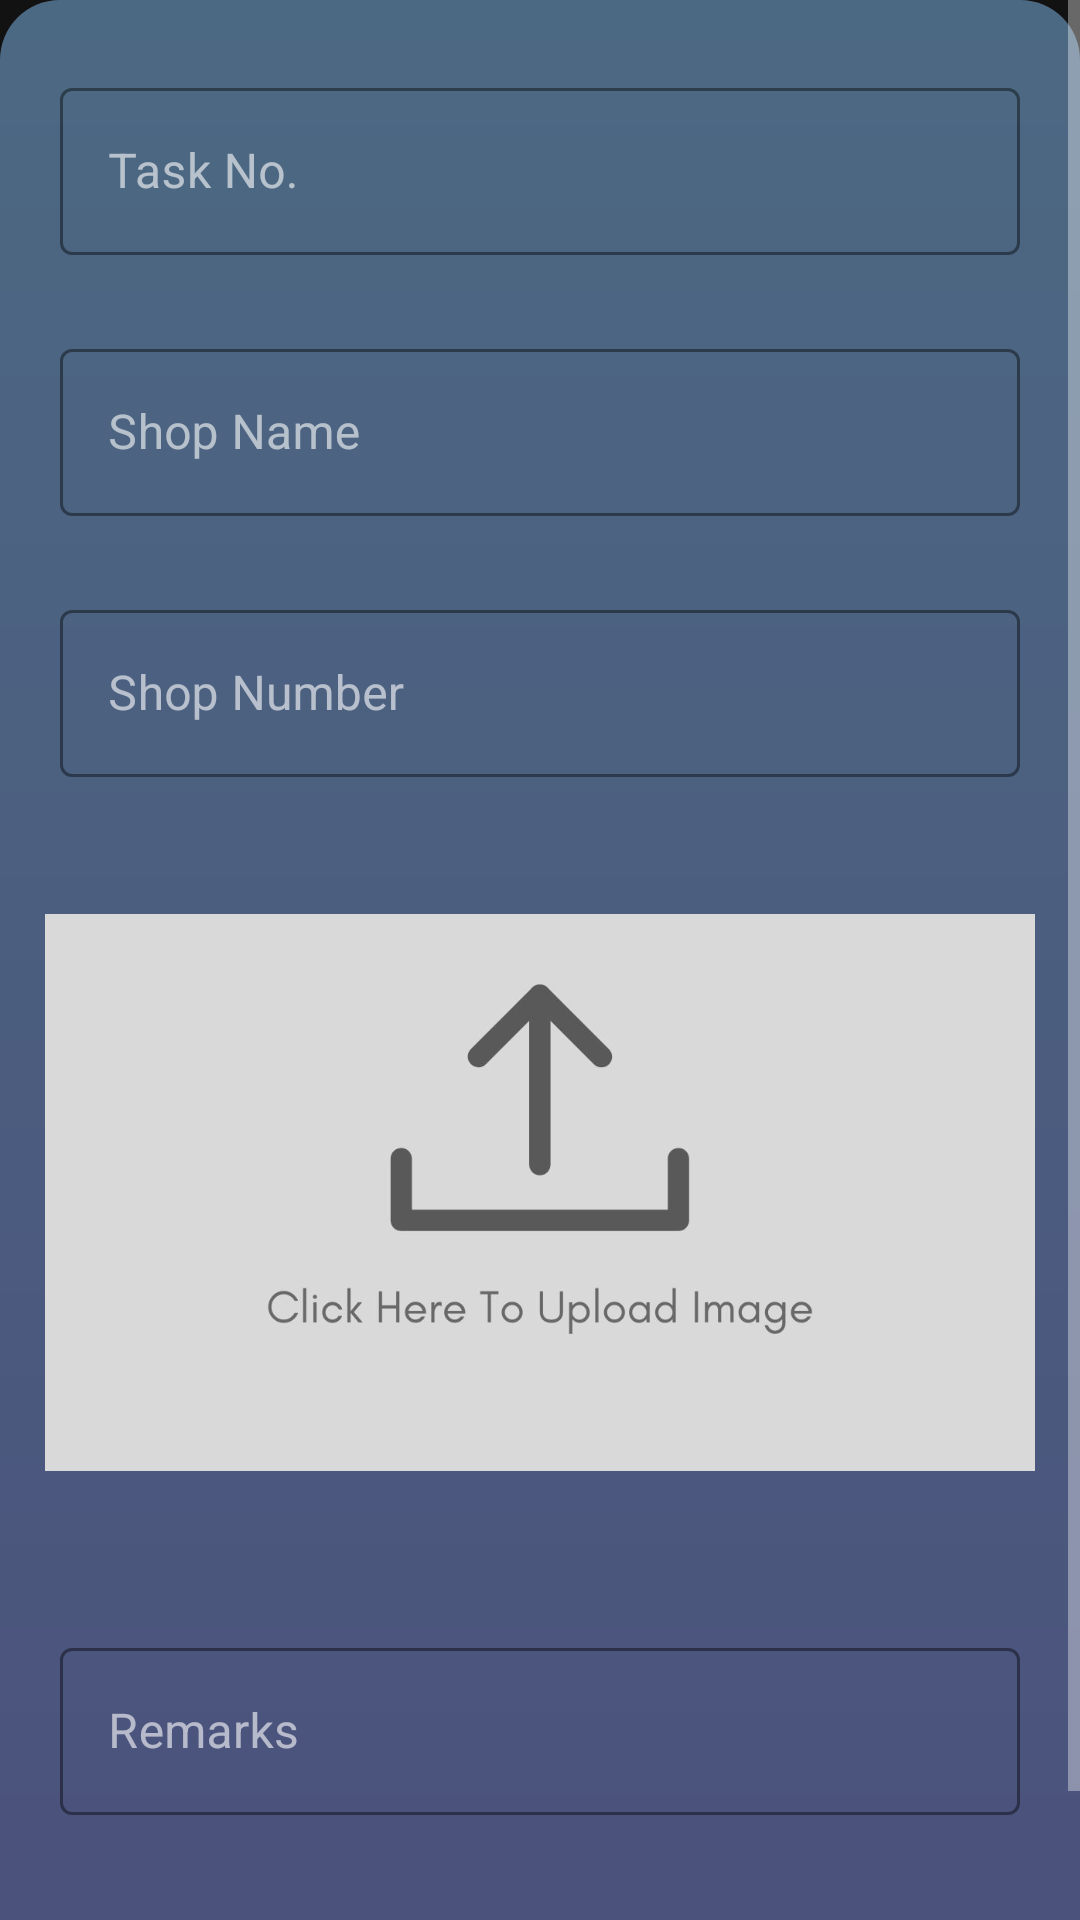

Reconstruct the res/layout file that produces this screen, plus the resources it refers to.
<!-- AndroidManifest.xml: application theme Theme.CRM -->
<!-- res/layout/activity_form_details.xml -->
<?xml version="1.0" encoding="utf-8"?>
<androidx.constraintlayout.widget.ConstraintLayout xmlns:android="http://schemas.android.com/apk/res/android"
    xmlns:app="http://schemas.android.com/apk/res-auto"
    xmlns:tools="http://schemas.android.com/tools"
    android:layout_width="match_parent"
    android:layout_height="match_parent"
    tools:context=".formDetails_activity"
    android:background="@drawable/button_lay">
    <ScrollView
    android:layout_width="match_parent"

    android:layout_height="match_parent">
    <androidx.constraintlayout.widget.ConstraintLayout
        android:layout_width="match_parent"
        android:layout_height="match_parent"
        android:layout_margin="15dp">

        <com.google.android.material.textfield.TextInputLayout
            android:id="@+id/textInputLayout"
            style="@style/Widget.MaterialComponents.TextInputLayout.OutlinedBox"
            android:layout_width="match_parent"
            android:layout_height="wrap_content"

            android:layout_marginTop="4dp"
            android:padding="5dp"
            app:boxStrokeColor="@color/g1"
            app:counterMaxLength="15"
            app:hintTextColor="@color/g1"
            app:layout_constraintTop_toTopOf="parent"
            app:startIconDrawable="@drawable/person"
            tools:layout_editor_absoluteX="0dp">

            <com.google.android.material.textfield.TextInputEditText
                android:id="@+id/data_task_no"
                android:layout_width="match_parent"

                android:layout_height="match_parent"
                android:hint="Task No."
                android:inputType="text"
                android:maxLength="15" />
        </com.google.android.material.textfield.TextInputLayout>


        <com.google.android.material.textfield.TextInputLayout
            android:id="@+id/textInputLayout2"
            style="@style/Widget.MaterialComponents.TextInputLayout.OutlinedBox"
            android:layout_width="match_parent"
            android:layout_height="wrap_content"

            android:layout_marginTop="16dp"
            android:padding="5dp"
            app:boxStrokeColor="@color/g1"
            app:counterMaxLength="15"
            app:hintTextColor="@color/g1"
            app:layout_constraintEnd_toEndOf="parent"
            app:layout_constraintHorizontal_bias="0.0"
            app:layout_constraintStart_toStartOf="parent"
            app:layout_constraintTop_toBottomOf="@+id/textInputLayout"
            app:startIconDrawable="@drawable/person">

            <com.google.android.material.textfield.TextInputEditText
                android:id="@+id/data_name"
                android:layout_width="match_parent"

                android:layout_height="match_parent"
                android:hint="Shop Name"
                android:inputType="text"
                android:maxLength="15" />
        </com.google.android.material.textfield.TextInputLayout>

        <com.google.android.material.textfield.TextInputLayout

            android:id="@+id/textInputLayout3"
            style="@style/Widget.MaterialComponents.TextInputLayout.OutlinedBox"
            android:layout_width="match_parent"
            android:layout_height="wrap_content"

            android:layout_marginTop="16dp"
            android:padding="5dp"
            app:boxStrokeColor="@color/g1"
            app:counterMaxLength="15"
            app:hintTextColor="@color/g1"
            app:layout_constraintTop_toBottomOf="@+id/textInputLayout2"
            app:startIconDrawable="@drawable/person"
            tools:layout_editor_absoluteX="0dp">

            <com.google.android.material.textfield.TextInputEditText
                android:id="@+id/data_number"
                android:layout_width="match_parent"

                android:layout_height="match_parent"
                android:hint="Shop Number"
                android:inputType="number"
                android:maxLength="15" />
        </com.google.android.material.textfield.TextInputLayout>

        <ImageView
            android:id="@+id/data_image"

            android:layout_width="match_parent"
            android:layout_height="259dp"

            android:layout_marginTop="4dp"
            android:src="@drawable/click_to_upload"
            app:layout_constraintEnd_toEndOf="parent"
            app:layout_constraintHorizontal_bias="0.466"
            app:layout_constraintStart_toStartOf="parent"
            app:layout_constraintTop_toBottomOf="@+id/textInputLayout3" />

        <com.google.android.material.textfield.TextInputLayout
            android:id="@+id/textInputLayout4"
            style="@style/Widget.MaterialComponents.TextInputLayout.OutlinedBox"
            android:layout_width="match_parent"
            android:layout_height="wrap_content"

            android:layout_marginTop="12dp"
            android:padding="5dp"
            app:boxStrokeColor="@color/g1"
            app:counterMaxLength="15"
            app:hintTextColor="@color/g1"
            app:layout_constraintTop_toBottomOf="@+id/data_image"
            app:startIconDrawable="@drawable/person"
            tools:layout_editor_absoluteX="0dp">

            <com.google.android.material.textfield.TextInputEditText
                android:id="@+id/data_remarks"
                android:layout_width="match_parent"

                android:layout_height="match_parent"
                android:hint="Remarks"
                android:inputType="text"
                android:maxLength="15" />
        </com.google.android.material.textfield.TextInputLayout>

        <Button
            android:id="@+id/add_data"
            android:layout_width="wrap_content"
            android:layout_height="wrap_content"
android:layout_marginBottom="15dp"
            android:layout_marginTop="28dp"
            android:text="Add form"
            app:layout_constraintEnd_toEndOf="parent"
            app:layout_constraintStart_toStartOf="parent"
            app:layout_constraintTop_toBottomOf="@+id/textInputLayout4" />
    </androidx.constraintlayout.widget.ConstraintLayout>
</ScrollView>
</androidx.constraintlayout.widget.ConstraintLayout>
<!-- resources referenced by this layout -->
<resources>
  <color name="g1">#808080</color>
  <!-- drawable button_lay (drawable) -->
  <?xml version="1.0" encoding="utf-8"?>
  <shape xmlns:android="http://schemas.android.com/apk/res/android">
  
      <gradient
          android:startColor="#4C6983"
          android:endColor="#4B527C"
          android:angle="270"
          />
      <corners
          android:bottomLeftRadius="0dp"
          android:bottomRightRadius="0dp"
          android:radius="20sp"/>
  
  
  </shape>
  <!-- drawable click_to_upload: jpg bitmap (drawable, 27511 bytes) -->
  <style name="Theme.CRM" parent="Theme.MaterialComponents.NoActionBar">
          
          <item name="colorPrimary">#587F9C</item>
          <item name="colorPrimaryVariant">@color/black</item>
          <item name="colorOnPrimary">@color/white</item>
          
          <item name="colorSecondary">@color/teal_200</item>
          <item name="colorSecondaryVariant">@color/teal_700</item>
          <item name="colorOnSecondary">@color/black</item>
          
          <item name="android:statusBarColor">?attr/colorPrimaryVariant</item>
          
      </style>
  <color name="black">#FF000000</color>
  <color name="white">#FFFFFFFF</color>
  <color name="teal_200">#FF03DAC5</color>
  <color name="teal_700">#FF018786</color>
</resources>
